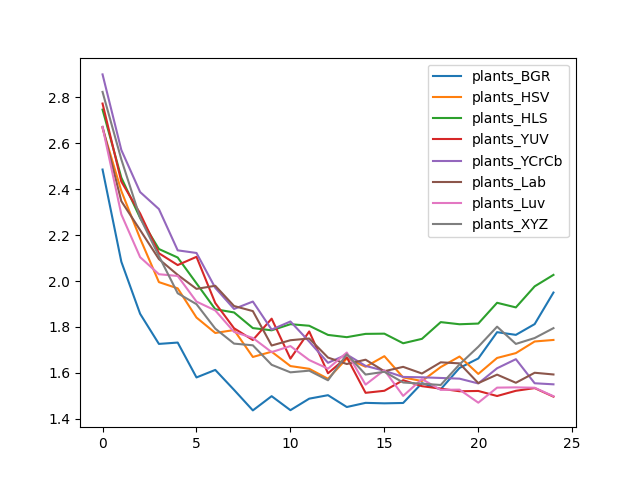

The data file committed next to this chart (first rows):
, plants_BGR, plants_HSV, plants_HLS, plants_YUV, plants_YCrCb, plants_Lab, plants_Luv, plants_XYZ
0, 2.486, 2.666, 2.747, 2.773, 2.9, 2.672, 2.671, 2.824
1, 2.084, 2.392, 2.45, 2.433, 2.571, 2.348, 2.29, 2.53
2, 1.857, 2.185, 2.275, 2.294, 2.388, 2.222, 2.104, 2.276
3, 1.726, 1.995, 2.139, 2.121, 2.313, 2.096, 2.03, 2.109
4, 1.732, 1.968, 2.102, 2.069, 2.134, 2.027, 2.022, 1.947
5, 1.58, 1.841, 1.99, 2.105, 2.122, 1.966, 1.91, 1.899
6, 1.613, 1.774, 1.877, 1.904, 1.97, 1.979, 1.872, 1.793
7, 1.526, 1.786, 1.863, 1.794, 1.878, 1.891, 1.778, 1.727
8, 1.436, 1.669, 1.795, 1.743, 1.911, 1.869, 1.752, 1.72
9, 1.498, 1.692, 1.785, 1.836, 1.788, 1.719, 1.69, 1.635
10, 1.437, 1.629, 1.812, 1.662, 1.824, 1.742, 1.717, 1.602
11, 1.488, 1.618, 1.805, 1.78, 1.736, 1.75, 1.656, 1.609
12, 1.503, 1.574, 1.765, 1.598, 1.644, 1.667, 1.618, 1.568
13, 1.451, 1.662, 1.755, 1.668, 1.68, 1.639, 1.689, 1.681
14, 1.469, 1.627, 1.77, 1.513, 1.63, 1.657, 1.549, 1.593
15, 1.467, 1.673, 1.771, 1.522, 1.609, 1.607, 1.612, 1.605
16, 1.469, 1.58, 1.729, 1.568, 1.582, 1.626, 1.5, 1.558
17, 1.555, 1.564, 1.748, 1.542, 1.58, 1.597, 1.573, 1.553
18, 1.529, 1.625, 1.821, 1.531, 1.578, 1.646, 1.526, 1.547
19, 1.621, 1.671, 1.812, 1.52, 1.575, 1.641, 1.527, 1.637
20, 1.663, 1.595, 1.815, 1.521, 1.554, 1.555, 1.47, 1.714
21, 1.777, 1.665, 1.905, 1.499, 1.62, 1.592, 1.536, 1.801
22, 1.765, 1.686, 1.885, 1.522, 1.66, 1.557, 1.537, 1.726
23, 1.812, 1.737, 1.977, 1.534, 1.555, 1.6, 1.535, 1.752
24, 1.95, 1.743, 2.027, 1.496, 1.55, 1.593, 1.498, 1.795
